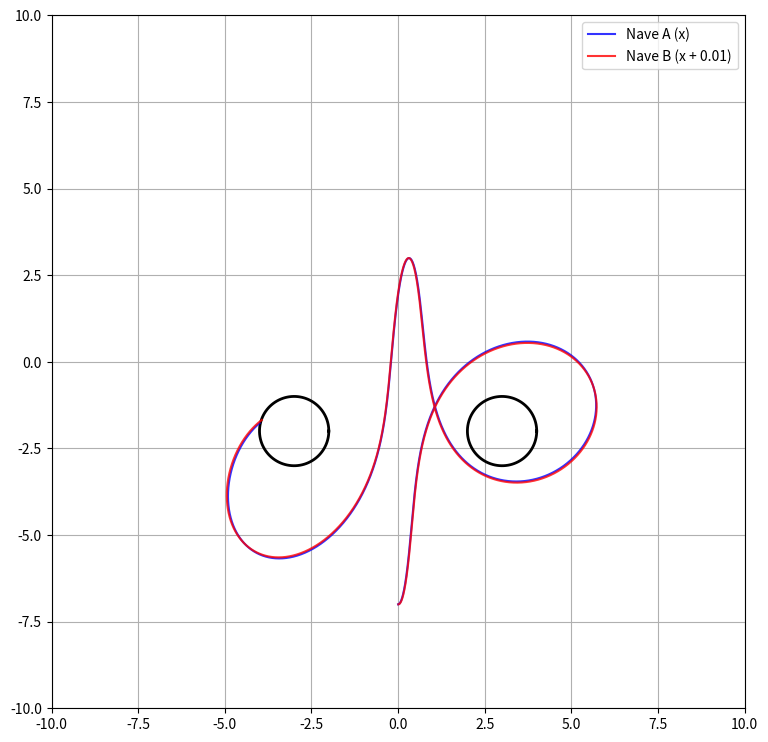

Recreate this plot in Python. (Note: this script raises an exception after producing the figure.)
import matplotlib.pyplot as plt
import numpy as np

# --- CONFIGURACIÓN DE PARÁMETROS ---
r = 1.0
h = 0.01
tfin = 800
x0, y0 = 0.0, -7.0
vx0, vy0 = 0.04264, 0.0

# PRUEBA2: Choques con 2da circunferencia
# h = 0.01
# tfin = 800
# x0, y0 = 0.0, 7.0
# vx0, vy0 = 0.00000080, 0.00000001


b1, c1 = 3, -2
b2, c2 = -3, -2


# --- MÓDULOS DE FÍSICA ---
def calcular_aceleraciones(x, y):
    """Calcula la aceleración neta en x e y debido a ambas masas."""
    den1 = ((x - b1) ** 2 + (y - c1) ** 2) ** (1.5)
    den2 = ((x - b2) ** 2 + (y - c2) ** 2) ** (1.5)

    if den1 == 0 or den2 == 0:
        return 0.0, 0.0

    ax = (-(x - b1) / den1) - ((x - b2) / den2)
    ay = (-(y - c1) / den1) - ((y - c2) / den2)
    return ax, ay


def paso_euler(x, y, vx, vy):
    """Realiza un paso de integración numérica."""
    ax_net, ay_net = calcular_aceleraciones(x, y)
    vx_new = vx + ax_net * h
    vy_new = vy + ay_net * h
    x_new = x + vx_new * h
    y_new = y + vy_new * h
    return x_new, y_new, vx_new, vy_new


# --- CONFIGURACIÓN VISUAL ---

plt.ion()  # Activar modo interactivo
fig, ax_vis = plt.subplots(figsize=(9, 9))
ax_vis.set_xlim(-10, 10)
ax_vis.set_ylim(-10, 10)
ax_vis.set_aspect("equal")
ax_vis.grid(True)

# Dibujar masas fijas
theta = np.linspace(0, 2 * np.pi, 100)
ax_vis.plot(b1 + np.cos(theta), c1 + np.sin(theta), "k", linewidth=2)
ax_vis.plot(b2 + np.cos(theta), c2 + np.sin(theta), "k", linewidth=2)

# Crear objetos de trayectoria vacíos
(linea_a,) = ax_vis.plot([], [], "b", label="Nave A (x)", alpha=0.8)
(linea_b,) = ax_vis.plot([], [], "r", label="Nave B (x + 0.01)", alpha=0.8)
ax_vis.legend()

# --- BUCLE PRINCIPAL (SIMULACIÓN SIMULTÁNEA) ---

# Estados iniciales
xa, ya, vxa, vya = x0, y0, vx0, vy0
xb, yb, vxb, vyb = x0 + 0.01, y0, vx0, vy0

txa, tya = [xa], [ya]
txb, tyb = [xb], [yb]

print("Simulando... Cierra la ventana para detener.")

for t in np.arange(0, tfin, h):
    # Calcular siguiente paso para ambas naves
    xa, ya, vxa, vya = paso_euler(xa, ya, vxa, vya)
    xb, yb, vxb, vyb = paso_euler(xb, yb, vxb, vyb)

    # Guardar trayectorias
    txa.append(xa)
    tya.append(ya)
    txb.append(xb)
    tyb.append(yb)

    seMueveA = True
    seMueveB = True

    if seMueveA:
        xa, ya, vxa, vya = paso_euler(xa, ya, vxa, vya)
        txa.append(xa)
        tya.append(ya)
        # Si choca
        if (
            np.sqrt((xa - b1) ** 2 + (ya - c1) ** 2) <= r
            or np.sqrt((xa - b2) ** 2 + (ya - c2) ** 2) <= r
        ):
            print(f"Colisión detectada para Nave A en t = {t:.2f}")
            seMueveA = False

    if seMueveB:
        xb, yb, vxb, vyb = paso_euler(xb, yb, vxb, vyb)
        txb.append(xb)
        tyb.append(yb)
        # Si choca
        if (
            np.sqrt((xb - b1) ** 2 + (yb - c1) ** 2) <= r
            or np.sqrt((xb - b2) ** 2 + (yb - c2) ** 2) <= r
        ):
            print(f"Colisión detectada para Nave B en t = {t:.2f}")
            seMueveB = False

    # Actualizar animación cada 30 pasos para mayor fluidez
    if int(t / h) % 30 == 0:
        linea_a.set_data(txa, tya)
        linea_b.set_data(txb, tyb)
        plt.pause(0.001)

    if not seMueveA and not seMueveB:
        print("Ambas naves han colisionado. Deteniendo simulación.")
        break

plt.ioff()  # Desactivar modo interactivo
print("Simulación terminada.")
plt.savefig("img/pr_b/exe6-iteractive.png", dpi=300)
plt.show()
